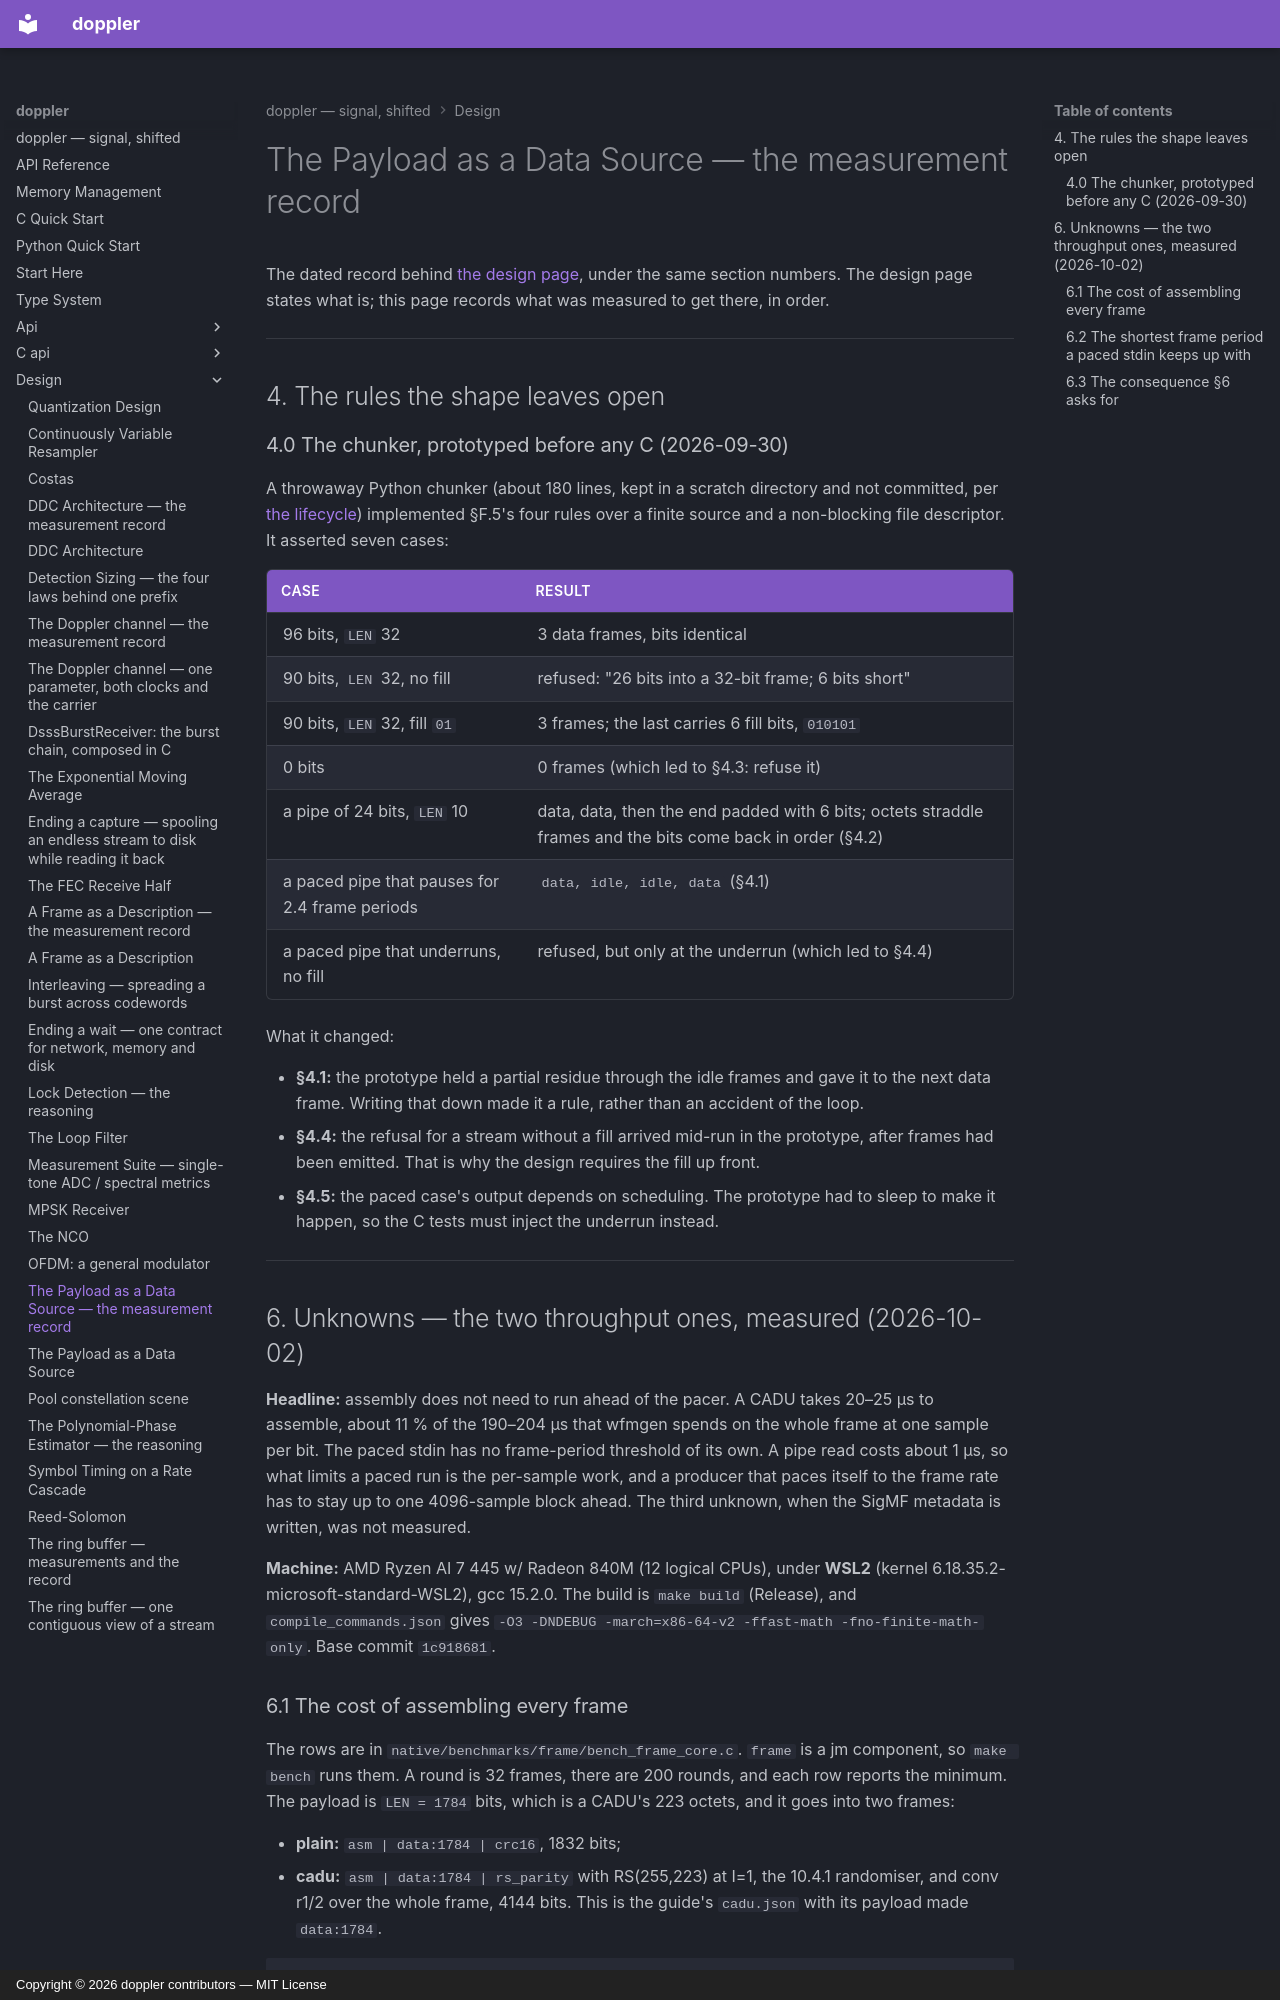

repository: doppler-dsp/doppler · page: design/payload-data-source-measurements/index.html · generator: mkdocs · copyright: Copyright © 2026 doppler contributors — MIT License

---
description: "the chunker prototyped before any C, and the three rules it changed"
---

# The Payload as a Data Source — the measurement record

The dated record behind [the design page](payload-data-source.md), under
the same section numbers. The design page states what is; this page
records what was measured to get there, in order.

______________________________________________________________________

## 4. The rules the shape leaves open

### 4.0 The chunker, prototyped before any C (2026-09-30)

A throwaway Python chunker (about 180 lines, kept in a scratch directory
and not committed, per
[the lifecycle](../dev/contributing/adding-algorithms.md#start-with-why))
implemented §F.5's four rules over a finite source and a non-blocking
file descriptor. It asserted seven cases:

| case                                           | result                                                                                                     |
| ---------------------------------------------- | ---------------------------------------------------------------------------------------------------------- |
| 96 bits, `LEN` 32                              | 3 data frames, bits identical                                                                              |
| 90 bits, `LEN` 32, no fill                     | refused: "26 bits into a 32-bit frame; 6 bits short"                                                       |
| 90 bits, `LEN` 32, fill `01`                   | 3 frames; the last carries 6 fill bits, `010101`                                                           |
| 0 bits                                         | 0 frames (which led to §4.3: refuse it)                                                                    |
| a pipe of 24 bits, `LEN` 10                    | data, data, then the end padded with 6 bits; octets straddle frames and the bits come back in order (§4.2) |
| a paced pipe that pauses for 2.4 frame periods | `data, idle, idle, data` (§4.1)                                                                            |
| a paced pipe that underruns, no fill           | refused, but only at the underrun (which led to §4.4)                                                      |

What it changed:

- **§4.1:** the prototype held a partial residue through the idle frames
    and gave it to the next data frame. Writing that down made it a rule,
    rather than an accident of the loop.
- **§4.4:** the refusal for a stream without a fill arrived mid-run in
    the prototype, after frames had been emitted. That is why the design
    requires the fill up front.
- **§4.5:** the paced case's output depends on scheduling. The prototype
    had to sleep to make it happen, so the C tests must inject the
    underrun instead.

______________________________________________________________________

## 6. Unknowns — the two throughput ones, measured (2026-10-02)

**Headline:** assembly does not need to run ahead of the pacer. A CADU
takes 20–25 µs to assemble, about 11 % of the 190–204 µs that wfmgen
spends on the whole frame at one sample per bit. The paced stdin has no
frame-period threshold of its own. A pipe read costs about 1 µs, so what
limits a paced run is the per-sample work, and a producer that paces
itself to the frame rate has to stay up to one 4096-sample block ahead.
The third unknown, when the SigMF metadata is written, was not measured.

**Machine:** AMD Ryzen AI 7 445 w/ Radeon 840M (12 logical CPUs), under
**WSL2** (kernel 6.18.35.2-microsoft-standard-WSL2), gcc 15.2.0. The
build is `make build` (Release), and `compile_commands.json` gives
`-O3 -DNDEBUG -march=x86-64-v2 -ffast-math -fno-finite-math-only`.
Base commit `1c918681`.
